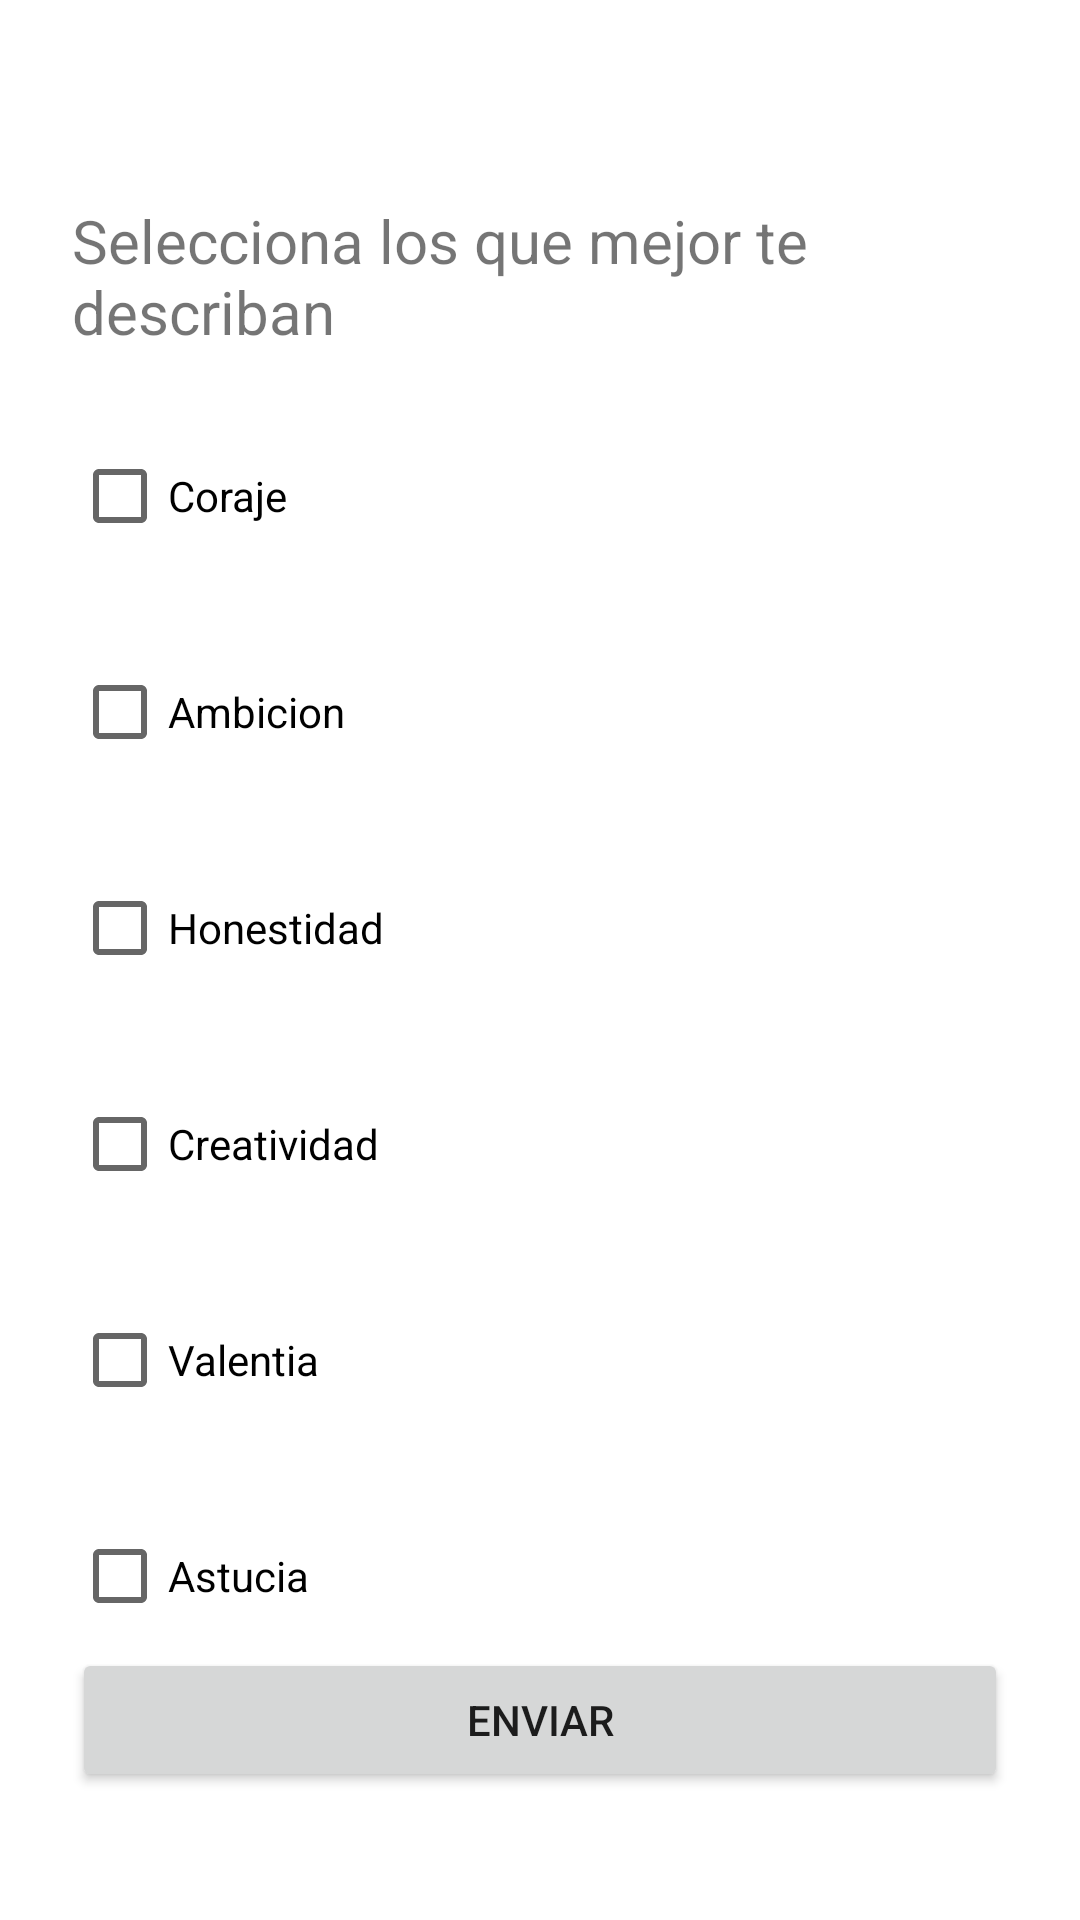

Reconstruct the res/layout file that produces this screen, plus the resources it refers to.
<!-- AndroidManifest.xml: application theme Theme.ConcursoFinal -->
<!-- res/layout/activity_pregunta3.xml -->
<?xml version="1.0" encoding="utf-8"?>
<androidx.constraintlayout.widget.ConstraintLayout xmlns:android="http://schemas.android.com/apk/res/android"
    xmlns:app="http://schemas.android.com/apk/res-auto"
    xmlns:tools="http://schemas.android.com/tools"
    android:layout_width="match_parent"
    android:layout_height="match_parent"
    tools:context=".Pregunta3">

    <LinearLayout
        android:layout_width="match_parent"
        android:layout_height="match_parent"
        android:orientation="vertical"
        android:gravity="center_vertical">

        <TextView
            android:id="@+id/tv3"
            android:layout_width="match_parent"
            android:layout_height="wrap_content"
            android:layout_marginLeft="24dp"
            android:layout_marginTop="24dp"
            android:layout_marginRight="24dp"
            android:text="@string/tv3"
            android:textSize="20sp" />

        <CheckBox
            android:id="@+id/cb1"
            android:layout_width="wrap_content"
            android:layout_height="wrap_content"
            android:layout_marginStart="24dp"
            android:layout_marginTop="24dp"
            android:text="Coraje" />

        <CheckBox
            android:id="@+id/cb2"
            android:layout_width="wrap_content"
            android:layout_height="wrap_content"
            android:layout_marginStart="24dp"
            android:layout_marginTop="24dp"
            android:text="Ambicion" />

        <CheckBox
            android:id="@+id/cb3"
            android:layout_width="wrap_content"
            android:layout_height="wrap_content"
            android:layout_marginStart="24dp"
            android:layout_marginTop="24dp"

            android:text="Honestidad" />

        <CheckBox
            android:id="@+id/cb4"
            android:layout_width="wrap_content"
            android:layout_height="wrap_content"
            android:layout_marginStart="24dp"
            android:layout_marginTop="24dp"

            android:text="Creatividad" />

        <CheckBox
            android:id="@+id/cb5"
            android:layout_width="wrap_content"
            android:layout_height="wrap_content"
            android:layout_marginStart="24dp"
            android:layout_marginTop="24dp"
            android:text="Valentia" />

        <CheckBox
            android:id="@+id/cb6"
            android:layout_width="wrap_content"
            android:layout_height="wrap_content"
            android:layout_marginStart="24dp"
            android:layout_marginTop="24dp"
            android:text="Astucia" />

        <Button
            android:id="@+id/btnEnv3"
            android:layout_width="match_parent"
            android:layout_height="wrap_content"
            android:layout_marginLeft="24dp"
            android:layout_marginRight="24dp"
            android:text="@string/Enviar"/>
    </LinearLayout>

</androidx.constraintlayout.widget.ConstraintLayout>
<!-- resources referenced by this layout -->
<resources>
  <string name="Enviar">Enviar</string>
  <string name="tv3">Selecciona los que mejor te describan</string>
  <style name="Theme.ConcursoFinal" parent="Theme.MaterialComponents.DayNight.DarkActionBar">
          
          <item name="colorPrimary">@color/purple_500</item>
          <item name="colorPrimaryVariant">@color/purple_700</item>
          <item name="colorOnPrimary">@color/white</item>
          
          <item name="colorSecondary">@color/teal_200</item>
          <item name="colorSecondaryVariant">@color/teal_700</item>
          <item name="colorOnSecondary">@color/black</item>
          
          <item name="android:statusBarColor">?attr/colorPrimaryVariant</item>
          
      </style>
  <!-- not gathered from this repository: default colours our renderer supplied (Android Studio template values) -->
  <color name="purple_500">#FF6200EE</color>
  <color name="purple_700">#FF3700B3</color>
  <color name="teal_200">#FF03DAC5</color>
  <color name="teal_700">#FF018786</color>
  <color name="black">#FF000000</color>
  <color name="white">#FFFFFFFF</color>
</resources>
